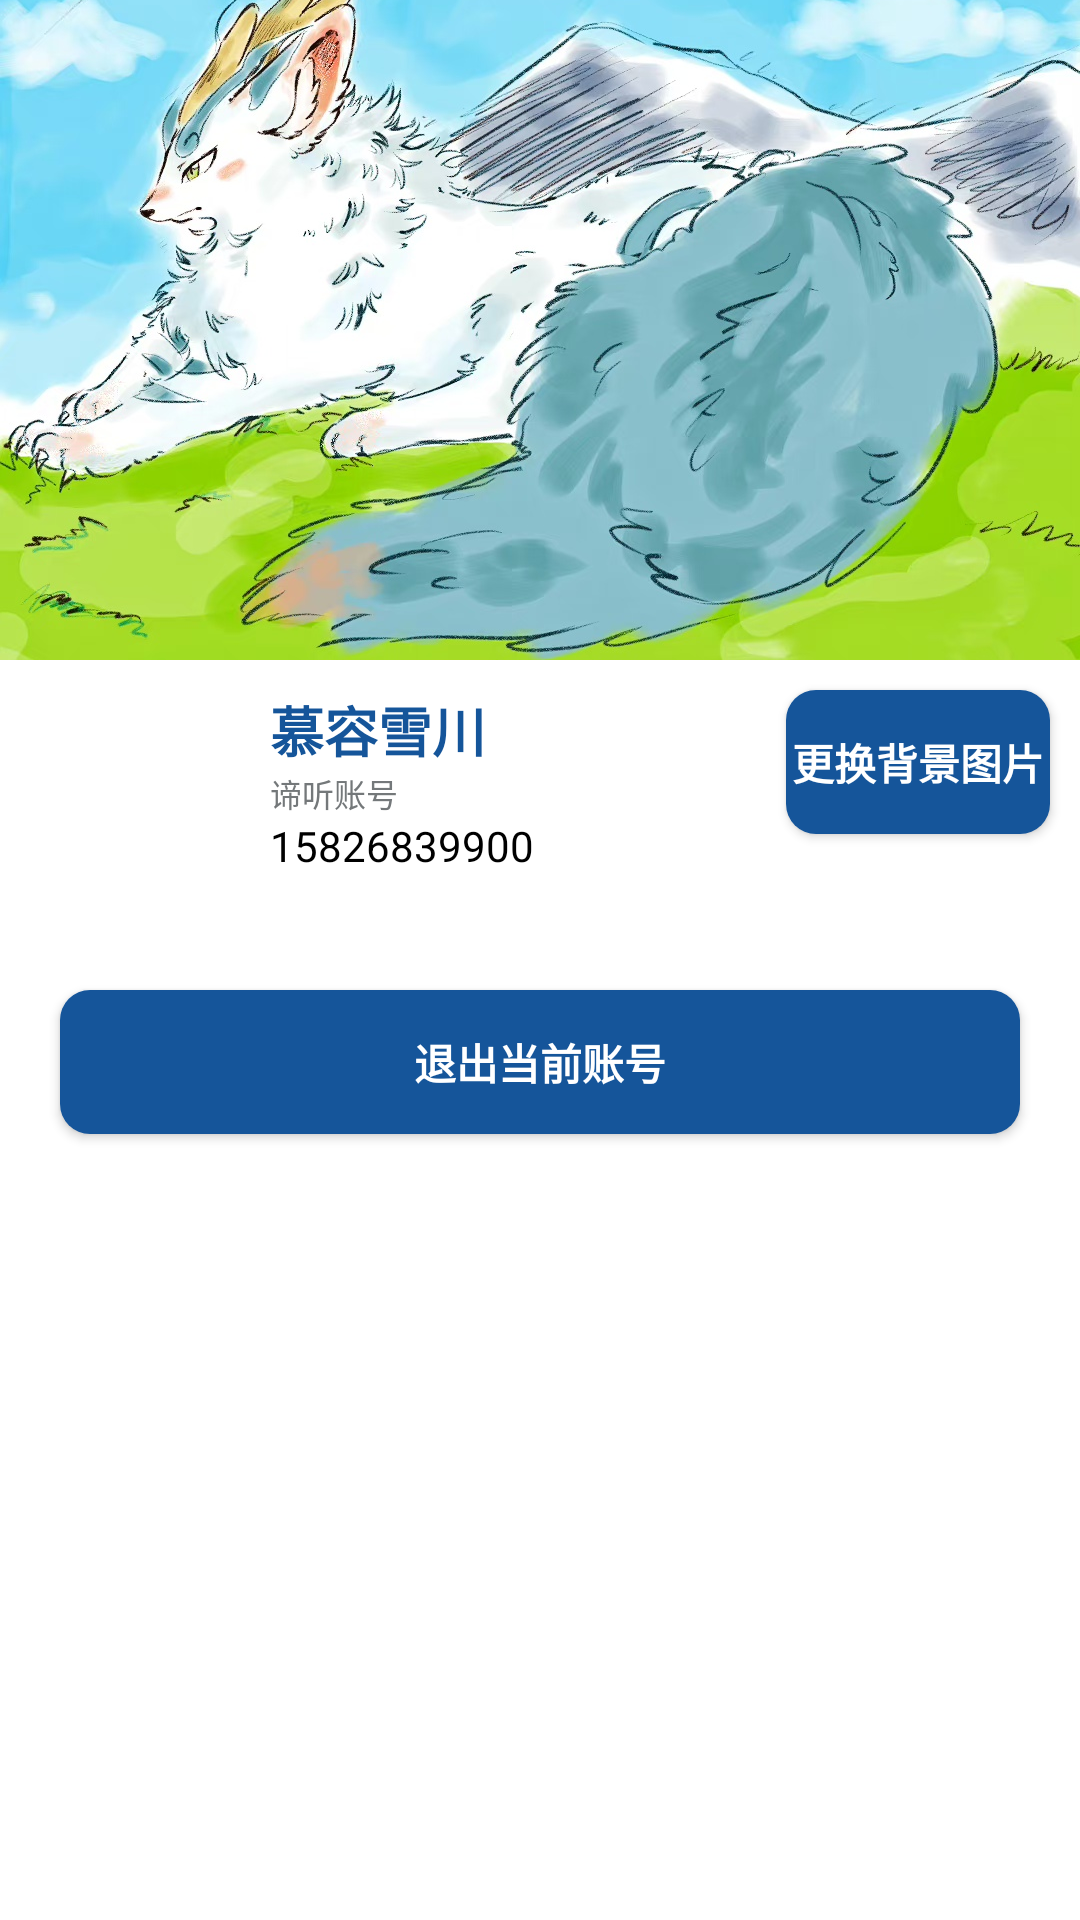

Android layout source for this screen:
<!-- AndroidManifest.xml: application theme Theme.DitingSmartTravel -->
<!-- res/layout/fragment_me.xml -->
<?xml version="1.0" encoding="utf-8"?>
<androidx.constraintlayout.widget.ConstraintLayout
    xmlns:android="http://schemas.android.com/apk/res/android"
    xmlns:app="http://schemas.android.com/apk/res-auto"
    android:id="@+id/container"
    android:layout_width="match_parent"
    android:layout_height="match_parent"
    android:padding="0dp"
    android:background="@color/white">

    <ImageView
        android:id="@+id/my_banner"
        android:layout_width="match_parent"
        android:layout_height="220dp"
        android:scaleType="centerCrop"
        android:src="@drawable/banner_demo"
        app:layout_constraintStart_toStartOf="parent"
        app:layout_constraintTop_toTopOf="parent">
    </ImageView>
    
    <ImageView
        android:id="@+id/user_head"
        android:layout_width="70dp"
        android:layout_height="70dp"
        android:scaleType="centerCrop"
        android:src="@drawable/head_demo"
        android:layout_marginTop="10dp"
        android:layout_marginStart="10dp"
        app:layout_constraintTop_toBottomOf="@id/my_banner"
        app:layout_constraintStart_toStartOf="parent">
    </ImageView>

    <TextView
        android:layout_width="wrap_content"
        android:layout_height="wrap_content"
        android:id="@+id/text_user_name"
        android:layout_marginTop="10dp"
        android:layout_marginLeft="10dp"
        app:layout_constraintStart_toEndOf="@id/user_head"
        app:layout_constraintTop_toBottomOf="@id/my_banner"
        android:text="慕容雪川"
        android:textSize="54px"
        android:textStyle="bold"
        android:textColor="@color/ditingBlue">
    </TextView>

    <TextView
        android:layout_width="wrap_content"
        android:layout_height="wrap_content"
        android:id="@+id/text_hint_id"
        android:layout_marginLeft="10dp"
        app:layout_constraintStart_toEndOf="@id/user_head"
        app:layout_constraintTop_toBottomOf="@id/text_user_name"
        android:text="谛听账号"
        android:textSize="32px"
        android:textColor="@color/gray">
    </TextView>

    <TextView
        android:layout_width="wrap_content"
        android:layout_height="wrap_content"
        android:id="@+id/text_user_id"
        android:layout_marginLeft="10dp"
        app:layout_constraintStart_toEndOf="@id/user_head"
        app:layout_constraintTop_toBottomOf="@id/text_hint_id"
        android:text="15826839900"
        android:textSize="42px"
        android:textColor="@color/black">
    </TextView>
    <Button
        android:layout_width="wrap_content"
        android:layout_height="wrap_content"
        android:id="@+id/button_change_banner"
        android:layout_marginTop="10dp"
        android:layout_marginRight="10dp"
        app:layout_constraintTop_toBottomOf="@id/my_banner"
        app:layout_constraintEnd_toEndOf="parent"
        android:text="更换背景图片"
        android:textStyle="bold"
        android:background="@drawable/button"
        android:textColor="@color/white">
    </Button>

    
    <ListView
        android:id="@+id/options_list"
        android:layout_width="match_parent"
        android:layout_height="wrap_content"
        android:layout_marginTop="10dp"
        app:layout_constraintTop_toBottomOf="@+id/user_head"
        app:layout_constraintStart_toStartOf="parent"/> 
    <Button
        android:layout_width="match_parent"
        android:layout_height="wrap_content"
        android:id="@+id/quit_account"
        android:layout_marginTop="20dp"
        android:layout_marginLeft="20dp"
        android:layout_marginRight="20dp"
        app:layout_constraintTop_toBottomOf="@id/options_list"
        app:layout_constraintStart_toStartOf="parent"
        android:text="退出当前账号"
        android:textStyle="bold"
        android:background="@drawable/button"
        android:textColor="@color/white"></Button>


</androidx.constraintlayout.widget.ConstraintLayout>
<!-- resources referenced by this layout -->
<resources>
  <color name="black">#FF000000</color>
  <color name="ditingBlue">#15559A</color>
  <color name="gray">#74787A</color>
  <color name="white">#FFFFFFFF</color>
  <!-- drawable banner_demo: jpg bitmap (drawable, 259543 bytes) -->
  <!-- drawable button (drawable) -->
  <?xml version="1.0" encoding="utf-8"?>
  <selector xmlns:android="http://schemas.android.com/apk/res/android">
      <item>
          <shape android:shape="rectangle">
              <solid android:color="@color/ditingBlue"/>  
              <corners android:radius="10dp"/>   
          </shape>
      </item>
  </selector>
  <style name="Theme.DitingSmartTravel" parent="Base.Theme.DitingSmartTravel" />
  <style name="Base.Theme.DitingSmartTravel" parent="Theme.Material3.DayNight.NoActionBar">
          <item name="colorPrimary">@color/colorPrimary</item>
          <item name="colorPrimaryDark">@color/colorPrimaryDark</item>
          <item name="colorAccent">@color/colorAccent</item>
          <item name="android:statusBarColor">@color/colorPrimary</item>
          
          
  
      </style>
  <color name="colorPrimary">#15559A</color>
  <color name="colorPrimaryDark">#1661AB</color>
  <color name="colorAccent">#D81B60</color>
</resources>
